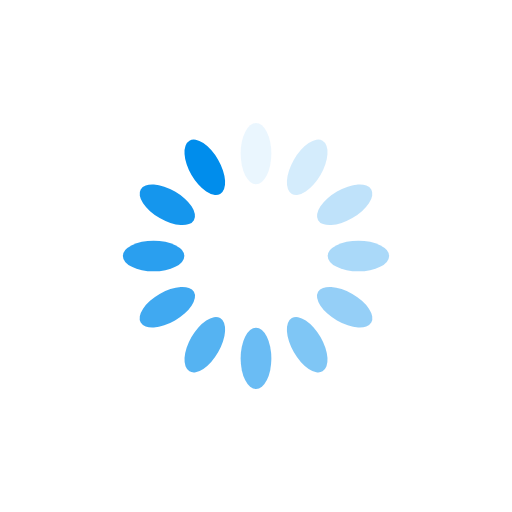
t = 0.00 s
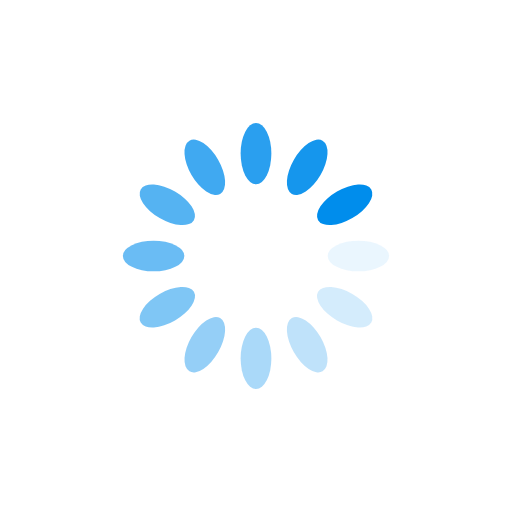
t = 0.25 s
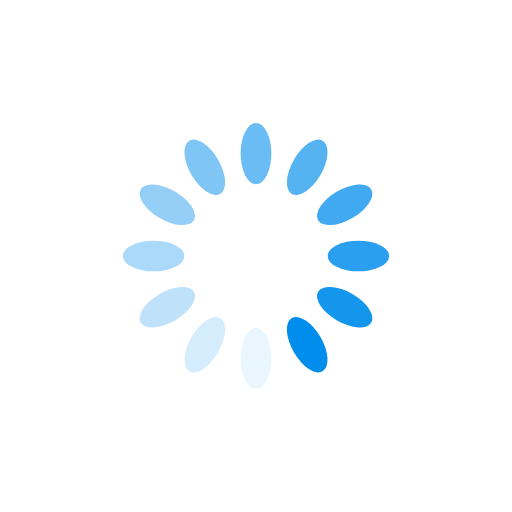
t = 0.50 s
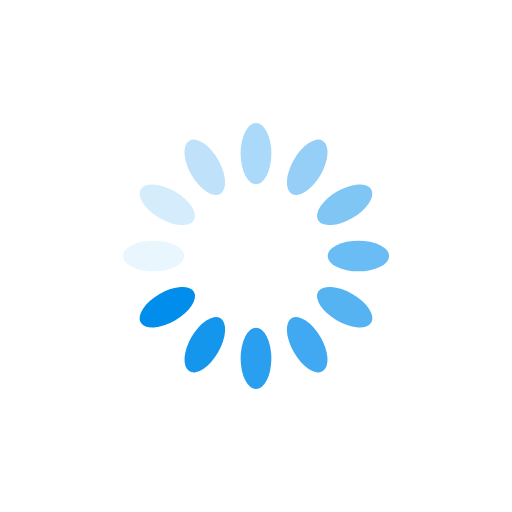
t = 0.75 s

The animated SVG that drew these frames (rendered in a browser with its animation timeline set to each time). Animation: 12 SMIL elements (animate=12); one cycle of 1.00 s, repeats indefinitely.

<svg xmlns="http://www.w3.org/2000/svg" viewBox="0 0 100 100" preserveAspectRatio="xMidYMid" width="200" height="200" style="shape-rendering: auto; display: block; background: rgb(255, 255, 255);" xmlns:xlink="http://www.w3.org/1999/xlink"><g><g transform="rotate(0 50 50)">
  <rect fill="#008dec" height="12" width="6" ry="6" rx="3" y="24" x="47">
    <animate repeatCount="indefinite" begin="-0.9166666666666666s" dur="1s" keyTimes="0;1" values="1;0" attributeName="opacity"></animate>
  </rect>
</g><g transform="rotate(30 50 50)">
  <rect fill="#008dec" height="12" width="6" ry="6" rx="3" y="24" x="47">
    <animate repeatCount="indefinite" begin="-0.8333333333333334s" dur="1s" keyTimes="0;1" values="1;0" attributeName="opacity"></animate>
  </rect>
</g><g transform="rotate(60 50 50)">
  <rect fill="#008dec" height="12" width="6" ry="6" rx="3" y="24" x="47">
    <animate repeatCount="indefinite" begin="-0.75s" dur="1s" keyTimes="0;1" values="1;0" attributeName="opacity"></animate>
  </rect>
</g><g transform="rotate(90 50 50)">
  <rect fill="#008dec" height="12" width="6" ry="6" rx="3" y="24" x="47">
    <animate repeatCount="indefinite" begin="-0.6666666666666666s" dur="1s" keyTimes="0;1" values="1;0" attributeName="opacity"></animate>
  </rect>
</g><g transform="rotate(120 50 50)">
  <rect fill="#008dec" height="12" width="6" ry="6" rx="3" y="24" x="47">
    <animate repeatCount="indefinite" begin="-0.5833333333333334s" dur="1s" keyTimes="0;1" values="1;0" attributeName="opacity"></animate>
  </rect>
</g><g transform="rotate(150 50 50)">
  <rect fill="#008dec" height="12" width="6" ry="6" rx="3" y="24" x="47">
    <animate repeatCount="indefinite" begin="-0.5s" dur="1s" keyTimes="0;1" values="1;0" attributeName="opacity"></animate>
  </rect>
</g><g transform="rotate(180 50 50)">
  <rect fill="#008dec" height="12" width="6" ry="6" rx="3" y="24" x="47">
    <animate repeatCount="indefinite" begin="-0.4166666666666667s" dur="1s" keyTimes="0;1" values="1;0" attributeName="opacity"></animate>
  </rect>
</g><g transform="rotate(210 50 50)">
  <rect fill="#008dec" height="12" width="6" ry="6" rx="3" y="24" x="47">
    <animate repeatCount="indefinite" begin="-0.3333333333333333s" dur="1s" keyTimes="0;1" values="1;0" attributeName="opacity"></animate>
  </rect>
</g><g transform="rotate(240 50 50)">
  <rect fill="#008dec" height="12" width="6" ry="6" rx="3" y="24" x="47">
    <animate repeatCount="indefinite" begin="-0.25s" dur="1s" keyTimes="0;1" values="1;0" attributeName="opacity"></animate>
  </rect>
</g><g transform="rotate(270 50 50)">
  <rect fill="#008dec" height="12" width="6" ry="6" rx="3" y="24" x="47">
    <animate repeatCount="indefinite" begin="-0.16666666666666666s" dur="1s" keyTimes="0;1" values="1;0" attributeName="opacity"></animate>
  </rect>
</g><g transform="rotate(300 50 50)">
  <rect fill="#008dec" height="12" width="6" ry="6" rx="3" y="24" x="47">
    <animate repeatCount="indefinite" begin="-0.08333333333333333s" dur="1s" keyTimes="0;1" values="1;0" attributeName="opacity"></animate>
  </rect>
</g><g transform="rotate(330 50 50)">
  <rect fill="#008dec" height="12" width="6" ry="6" rx="3" y="24" x="47">
    <animate repeatCount="indefinite" begin="0s" dur="1s" keyTimes="0;1" values="1;0" attributeName="opacity"></animate>
  </rect>
</g><g></g></g><!-- [ldio] generated by https://loading.io --></svg>
